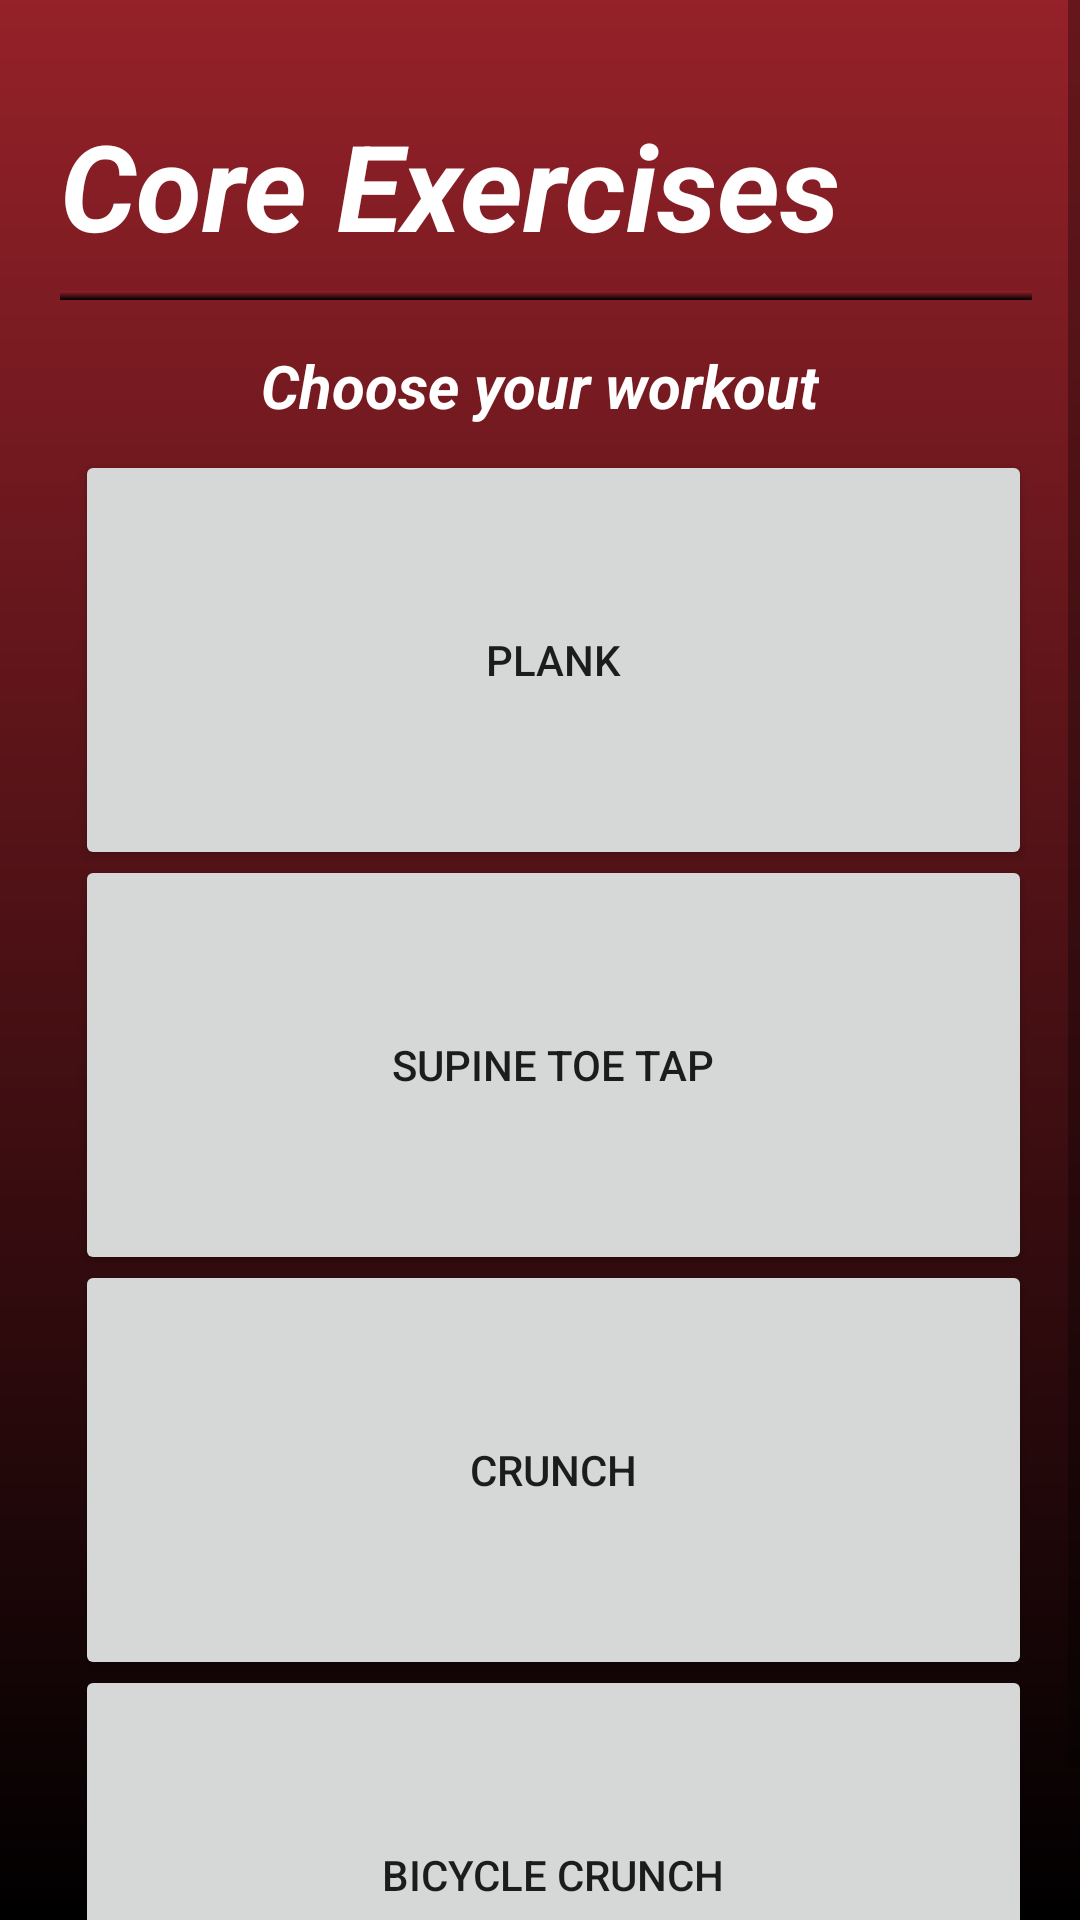

Here is an Android app screen rendered from its layout file. Give the layout XML and the strings, colors and styles it references.
<!-- AndroidManifest.xml: application theme Theme.FitApp -->
<!-- res/layout/fragment_core_exercises.xml -->
<?xml version="1.0" encoding="utf-8"?>
<ScrollView xmlns:android="http://schemas.android.com/apk/res/android"
    xmlns:app="http://schemas.android.com/apk/res-auto"
    xmlns:tools="http://schemas.android.com/tools"
    android:layout_width="match_parent"
    android:layout_height="match_parent"
    android:background="@drawable/background_gradient"
    tools:context=".CoreExercisesFragment">


    <RelativeLayout
        android:layout_width="match_parent"
        android:layout_height="wrap_content">

        <TextView
            android:layout_width="wrap_content"
            android:layout_height="wrap_content"
            android:layout_marginLeft="20dp"
            android:layout_marginTop="35dp"
            android:text="Core Exercises"
            android:textColor="@color/white"
            android:textSize="40dp"
            android:textStyle="bold|italic"/>

        <View
            android:layout_width="wrap_content"
            android:layout_height="3dp"
            android:layout_marginTop="97dp"
            android:layout_marginLeft="20dp"
            android:layout_marginRight="16dp"
            android:background="@drawable/background_gradient" />

        <TextView
            android:layout_width="wrap_content"
            android:layout_height="wrap_content"
            android:layout_marginLeft="20dp"
            android:layout_marginTop="115dp"
            android:text="Choose your workout"
            android:layout_centerHorizontal="true"
            android:textColor="@color/white"
            android:textSize="20dp"
            android:textStyle="bold|italic"/>

        <Button
            android:id="@+id/button"
            android:layout_width="380dp"
            android:layout_height="140dp"
            android:layout_marginTop="150dp"
            android:layout_marginLeft="25dp"
            android:layout_marginRight="16dp"
            android:text="Plank" />

        <Button
            android:id="@+id/button2"
            android:layout_width="380dp"
            android:layout_height="140dp"
            android:layout_marginTop="285dp"
            android:layout_marginLeft="25dp"
            android:layout_marginRight="16dp"
            android:text="Supine Toe Tap" />

        <Button
            android:id="@+id/button3"
            android:layout_width="380dp"
            android:layout_height="140dp"
            android:layout_marginTop="420dp"
            android:layout_marginLeft="25dp"
            android:layout_marginRight="16dp"
            android:text="Crunch" />

        <Button
            android:id="@+id/button4"
            android:layout_width="380dp"
            android:layout_height="140dp"
            android:layout_marginTop="555dp"
            android:layout_marginLeft="25dp"
            android:layout_marginRight="16dp"
            android:text="Bicycle Crunch" />

    </RelativeLayout>
</ScrollView>
<!-- resources referenced by this layout -->
<resources>
  <color name="white">#FFFFFFFF</color>
  <!-- drawable background_gradient (drawable) -->
  <?xml version="1.0" encoding="utf-8"?>
  <shape xmlns:android="http://schemas.android.com/apk/res/android"
      android:shape="rectangle">
      <gradient
          android:startColor="#952129"
          android:endColor="#FF000000"
          android:angle="270"/>
  </shape>
  <style name="Theme.FitApp" parent="Theme.MaterialComponents.DayNight.NoActionBar">
          
          <item name="colorPrimary">@color/dark_red</item>
          <item name="colorPrimaryVariant">@color/black</item>
          <item name="colorOnPrimary">@color/white</item>
          
          <item name="colorSecondary">@color/teal_200</item>
          <item name="colorSecondaryVariant">@color/teal_700</item>
          <item name="colorOnSecondary">@color/black</item>
          
          <item name="android:statusBarColor">?attr/colorPrimaryVariant</item>
          
      </style>
  <color name="dark_red">#600505</color>
  <color name="black">#FF000000</color>
  <color name="teal_200">#FF03DAC5</color>
  <color name="teal_700">#FF018786</color>
</resources>
